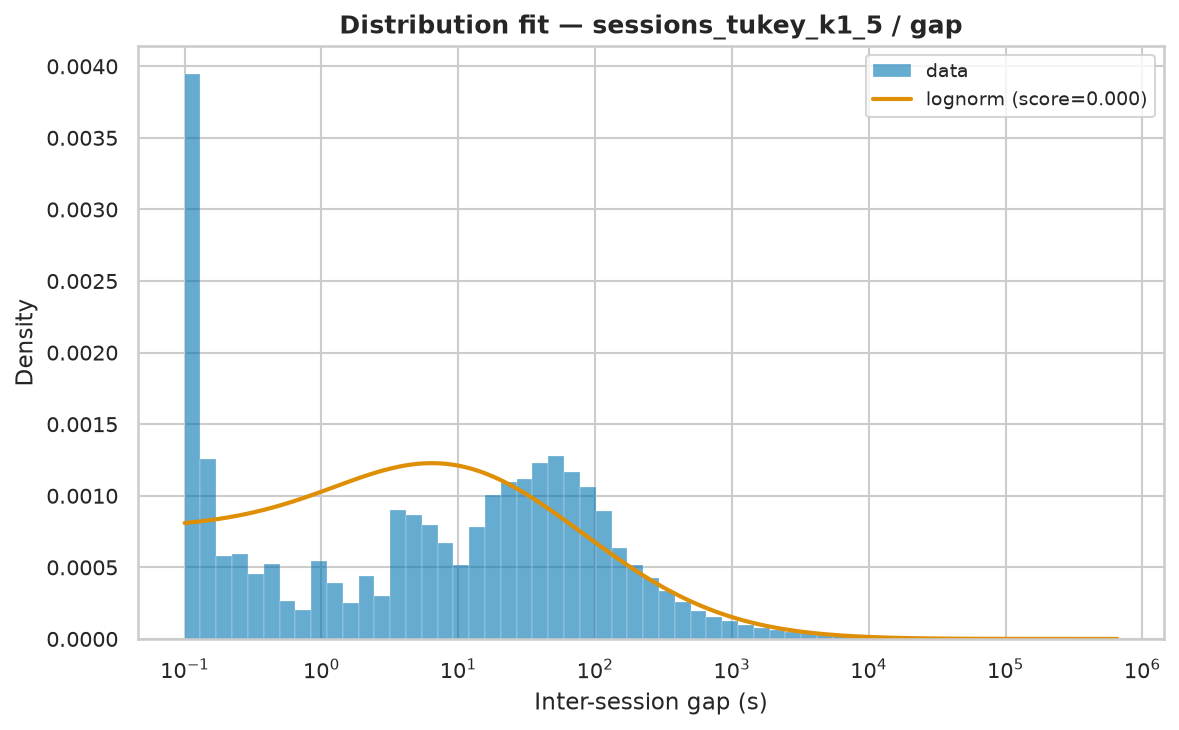

The table this chart was drawn from, first rows:
name	score	bootstrap_score	bootstrap_pass	loc	scale	arg
lognorm	3.5462358425317054e-07	0.0	False	-0.6747	2534	(np.float64(2.424774869847634),)
genpareto	3.6449346682364026e-07	0.0	False	0.002355	1337	(np.float64(2.01647614950621),)
pareto	3.644946588641022e-07	0.0	False	-662.9	662.9	(np.float64(0.4959164260057654),)
lomax	3.644955204370657e-07	0.0	False	0.002355	662.9	(np.float64(0.49591559011099484),)
fisk	4.5722630402512894e-07	0.0	False	0.002355	3524	(np.float64(0.7093916595097753),)
weibull_min	6.359381831652399e-07	0.0	False	0.002355	20045	(np.float64(0.4711402706323673),)
expon	1.2400780514705606e-06	0.0	False	0.002355	19673	()
gamma	1.559275390905044e-06	0.0	False	-61943990	64247	(np.float64(961.0411469401681),)
